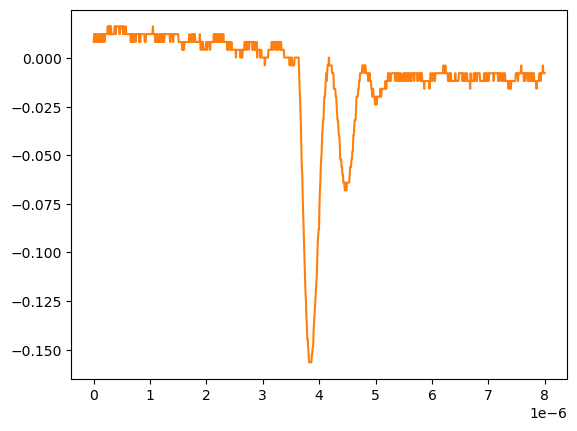

Source data for this figure (header and first rows):
# KEYSIGHT TECHNOLOGIES, MSO-X 3024T, MY58262555, 07.30.2019051434
# time, 1
# 2024-09-12 15:47:03.053071
0.000000000000000000e+00, 8.301499999999999851e-03
8.008008008008007187e-09, 1.232160000000000026e-02
1.601601601601601437e-08, 1.232160000000000026e-02
2.402402402402402322e-08, 1.232160000000000026e-02
3.203203203203202875e-08, 8.301499999999999851e-03
4.004004004004003428e-08, 8.301499999999999851e-03
4.804804804804804643e-08, 1.232160000000000026e-02
5.605605605605605196e-08, 1.232160000000000026e-02
6.406406406406405750e-08, 8.301499999999999851e-03
7.207207207207206965e-08, 8.301499999999999851e-03
8.008008008008006856e-08, 8.301499999999999851e-03
8.808808808808808071e-08, 1.232160000000000026e-02
9.609609609609609286e-08, 1.232160000000000026e-02
1.041041041041040918e-07, 8.301499999999999851e-03
1.121121121121121039e-07, 8.301499999999999851e-03
1.201201201201201028e-07, 1.232160000000000026e-02
1.281281281281281150e-07, 1.232160000000000026e-02
1.361361361361361271e-07, 8.301499999999999851e-03
1.441441441441441393e-07, 8.301499999999999851e-03
1.521521521521521250e-07, 1.232160000000000026e-02
1.601601601601601371e-07, 1.232160000000000026e-02
1.681681681681681493e-07, 8.301499999999999851e-03
1.761761761761761614e-07, 1.232160000000000026e-02
1.841841841841841736e-07, 1.232160000000000026e-02
1.921921921921921857e-07, 8.301499999999999851e-03
2.002002002002001714e-07, 1.232160000000000026e-02
2.082082082082081836e-07, 1.232160000000000026e-02
2.162162162162161957e-07, 1.232160000000000026e-02
2.242242242242242079e-07, 1.232160000000000026e-02
2.322322322322322200e-07, 1.232160000000000026e-02
2.402402402402402057e-07, 1.232160000000000026e-02
2.482482482482482178e-07, 1.634170000000000067e-02
2.562562562562562300e-07, 1.232160000000000026e-02
2.642642642642642421e-07, 1.634170000000000067e-02
2.722722722722722543e-07, 1.634170000000000067e-02
2.802802802802802664e-07, 1.232160000000000026e-02
2.882882882882882786e-07, 1.634170000000000067e-02
2.962962962962962907e-07, 1.232160000000000026e-02
3.043043043043042499e-07, 1.634170000000000067e-02
3.123123123123122621e-07, 1.232160000000000026e-02
3.203203203203202742e-07, 1.232160000000000026e-02
3.283283283283282864e-07, 1.232160000000000026e-02
3.363363363363362985e-07, 1.232160000000000026e-02
3.443443443443443107e-07, 1.232160000000000026e-02
3.523523523523523228e-07, 1.232160000000000026e-02
3.603603603603603350e-07, 1.232160000000000026e-02
3.683683683683683471e-07, 1.634170000000000067e-02
3.763763763763763593e-07, 1.634170000000000067e-02
3.843843843843843714e-07, 1.634170000000000067e-02
3.923923923923923307e-07, 1.232160000000000026e-02
4.004004004004003428e-07, 1.634170000000000067e-02
4.084084084084083550e-07, 1.634170000000000067e-02
4.164164164164163671e-07, 1.634170000000000067e-02
4.244244244244243793e-07, 1.634170000000000067e-02
4.324324324324323914e-07, 1.634170000000000067e-02
4.404404404404404036e-07, 1.634170000000000067e-02
4.484484484484484157e-07, 1.634170000000000067e-02
4.564564564564564279e-07, 1.232160000000000026e-02
... 942 more rows
